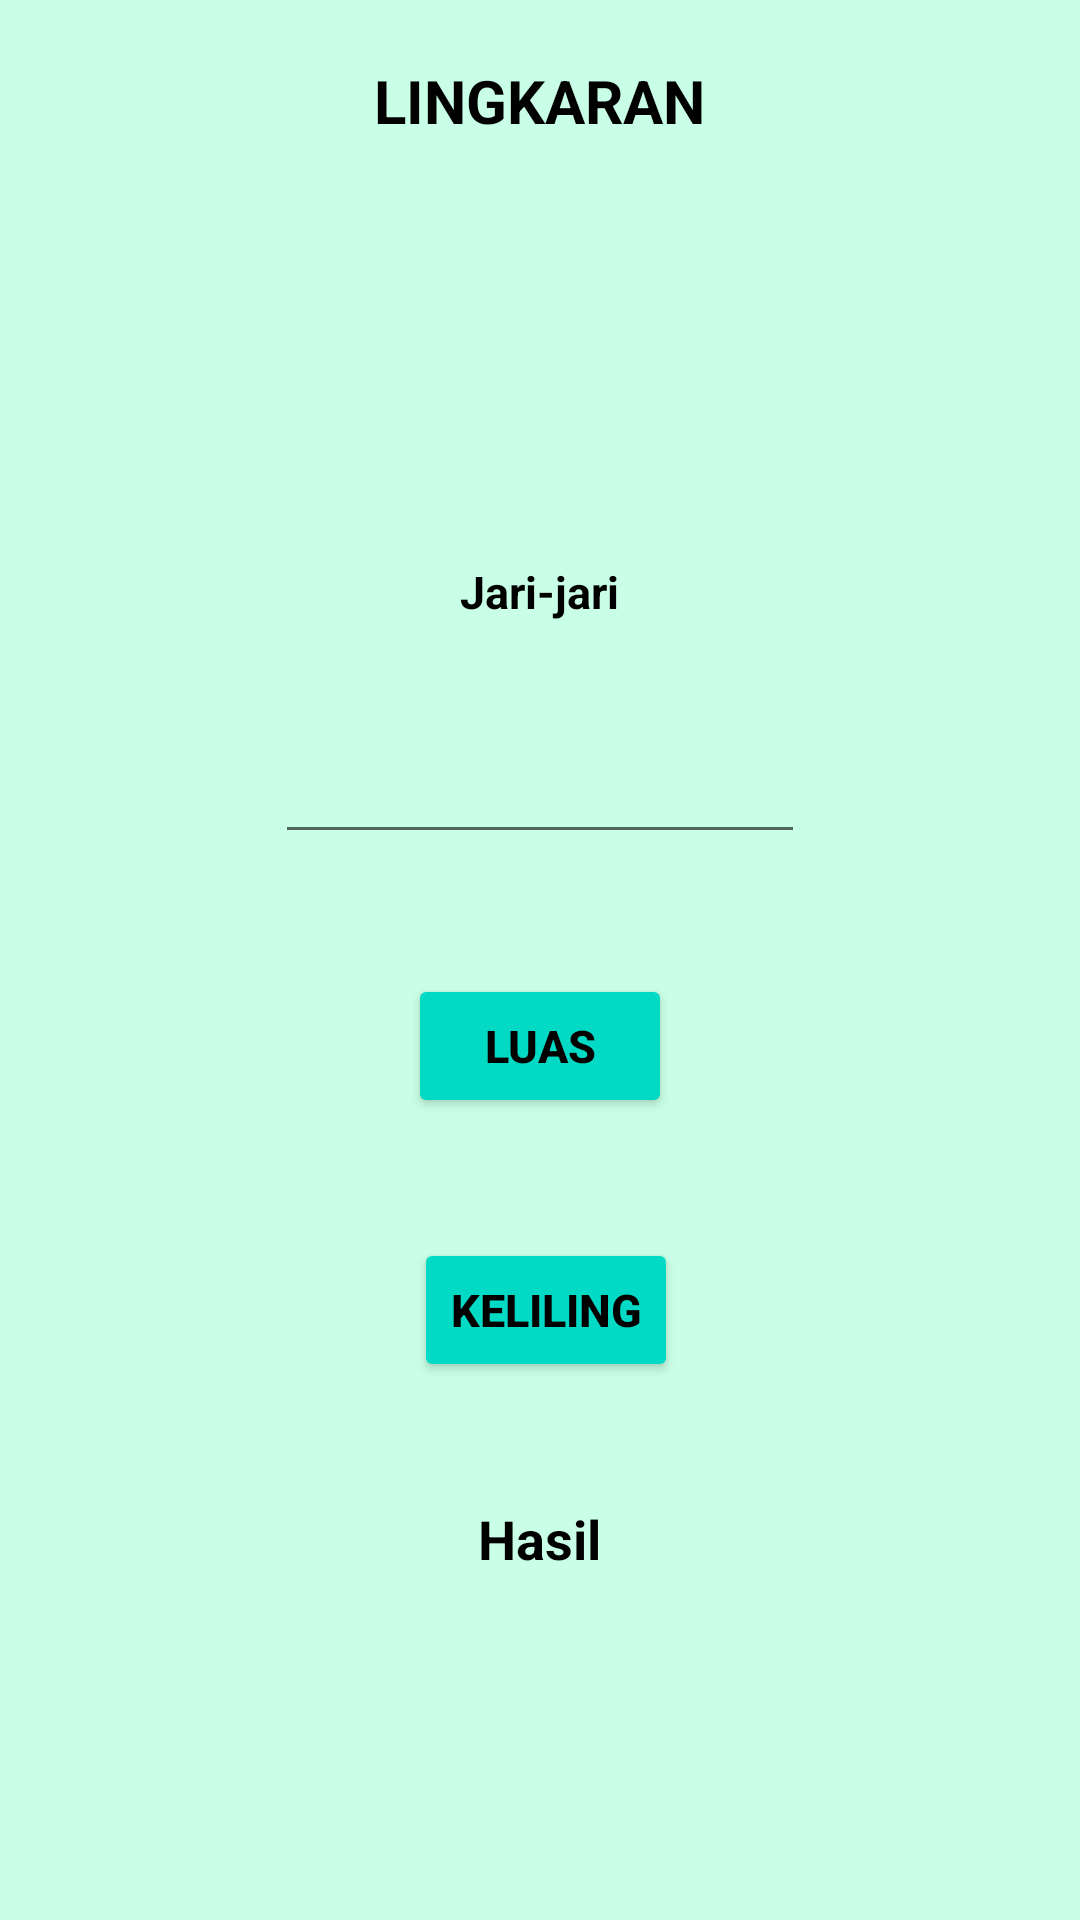

Layout XML and referenced resources for this Android screen:
<!-- AndroidManifest.xml: application theme Theme.UTS_Praktikum_11321001.noActionBar -->
<!-- res/layout/activity_hitung_lingkaran.xml -->
<?xml version="1.0" encoding="utf-8"?>
<ScrollView xmlns:android="http://schemas.android.com/apk/res/android"
    xmlns:app="http://schemas.android.com/apk/res-auto"
    xmlns:tools="http://schemas.android.com/tools"
    android:layout_width="match_parent"
    android:layout_height="match_parent"
    android:background="@drawable/bgkita">

    <LinearLayout
        android:layout_width="match_parent"
        android:layout_height="wrap_content"
        android:gravity="center"
        android:orientation="vertical"
        tools:context=".HitungLingkaranActivity">

        <TextView
            android:id="@+id/tvTitle"
            android:layout_width="wrap_content"
            android:layout_height="wrap_content"
            android:layout_marginTop="20dp"
            android:layout_marginBottom="20dp"
            android:text="LINGKARAN"
            android:textColor="@color/black"
            android:textSize="20sp"
            android:textStyle="bold" />

        <LinearLayout
            android:layout_width="380dp"
            android:layout_height="wrap_content"
            android:gravity="center"
            android:orientation="horizontal">

            <ImageView
                android:layout_width="match_parent"
                android:layout_height="100dp"
                android:src="@drawable/lingkaran" />
        </LinearLayout>

        <LinearLayout
            android:layout_width="380dp"
            android:layout_height="wrap_content"
            android:gravity="center"
            android:orientation="horizontal">

            <TextView
                android:id="@+id/tvJarijari"
                android:layout_width="wrap_content"
                android:layout_height="wrap_content"
                android:layout_marginTop="20dp"
                android:layout_marginBottom="20dp"
                android:text="Jari-jari"
                android:textColor="@color/black"
                android:textSize="15sp"
                android:textStyle="bold" />

        </LinearLayout>

        <EditText
            android:id="@+id/jarijari"
            android:layout_width="wrap_content"
            android:layout_height="wrap_content"
            android:layout_marginLeft="20dp"
            android:layout_marginTop="20dp"
            android:layout_marginRight="20dp"
            android:layout_marginBottom="20dp"
            android:ems="10"
            android:inputType="numberDecimal"
            android:textColor="@color/black"
            android:textSize="15sp" />

        <LinearLayout
            android:layout_width="380dp"
            android:layout_height="wrap_content"
            android:gravity="center"
            android:orientation="horizontal">

            <Button
                android:id="@+id/btnLuas"
                android:layout_width="wrap_content"
                android:layout_height="wrap_content"
                android:layout_marginTop="20dp"
                android:layout_marginBottom="20dp"
                android:backgroundTint="@color/teal_200"
                android:onClick="luas"
                android:text="Luas"
                android:textColor="@color/black"
                android:textSize="15sp"
                android:textStyle="bold" />

        </LinearLayout>

        <Button
            android:id="@+id/btnKeliling"
            android:layout_width="wrap_content"
            android:layout_height="wrap_content"
            android:layout_marginLeft="2dp"
            android:layout_marginTop="20dp"
            android:layout_marginBottom="20dp"
            android:backgroundTint="@color/teal_200"
            android:onClick="keliling"
            android:text="Keliling"
            android:textColor="@color/black"
            android:textSize="15sp"
            android:textStyle="bold" />

        <LinearLayout
            android:layout_width="380dp"
            android:layout_height="wrap_content"
            android:gravity="center"
            android:orientation="horizontal">

            <TextView
                android:id="@+id/tvHasil"
                android:layout_width="wrap_content"
                android:layout_height="wrap_content"
                android:layout_marginTop="20dp"
                android:layout_marginBottom="20dp"
                android:text="Hasil"
                android:textColor="@color/black"
                android:textSize="18sp"
                android:textStyle="bold" />
        </LinearLayout>

        <TextView
            android:id="@+id/hasil"
            android:layout_width="wrap_content"
            android:layout_height="wrap_content"
            android:layout_marginTop="20dp"
            android:layout_marginBottom="20dp"
            android:textColor="@color/red"
            android:textSize="25sp" />
    </LinearLayout>

</ScrollView>
<!-- resources referenced by this layout -->
<resources>
  <!-- drawable bgkita: webp bitmap (drawable, 1566 bytes) -->
  <style name="Theme.UTS_Praktikum_11321001.noActionBar" parent="Theme.MaterialComponents.DayNight.NoActionBar">
          
          <item name="colorPrimary">@color/purple_500</item>
          <item name="colorPrimaryVariant">@color/purple_700</item>
          <item name="colorOnPrimary">@color/white</item>
          
          <item name="colorSecondary">@color/teal_200</item>
          <item name="colorSecondaryVariant">@color/teal_700</item>
          <item name="colorOnSecondary">@color/black</item>
          
          <item name="android:statusBarColor">?attr/colorPrimaryVariant</item>
          
      </style>
  <!-- not gathered from this repository: default colours our renderer supplied (Android Studio template values) -->
  <color name="purple_500">#FF6200EE</color>
  <color name="purple_700">#FF3700B3</color>
  <color name="teal_200">#FF03DAC5</color>
  <color name="teal_700">#FF018786</color>
  <color name="black">#FF000000</color>
  <color name="white">#FFFFFFFF</color>
</resources>
